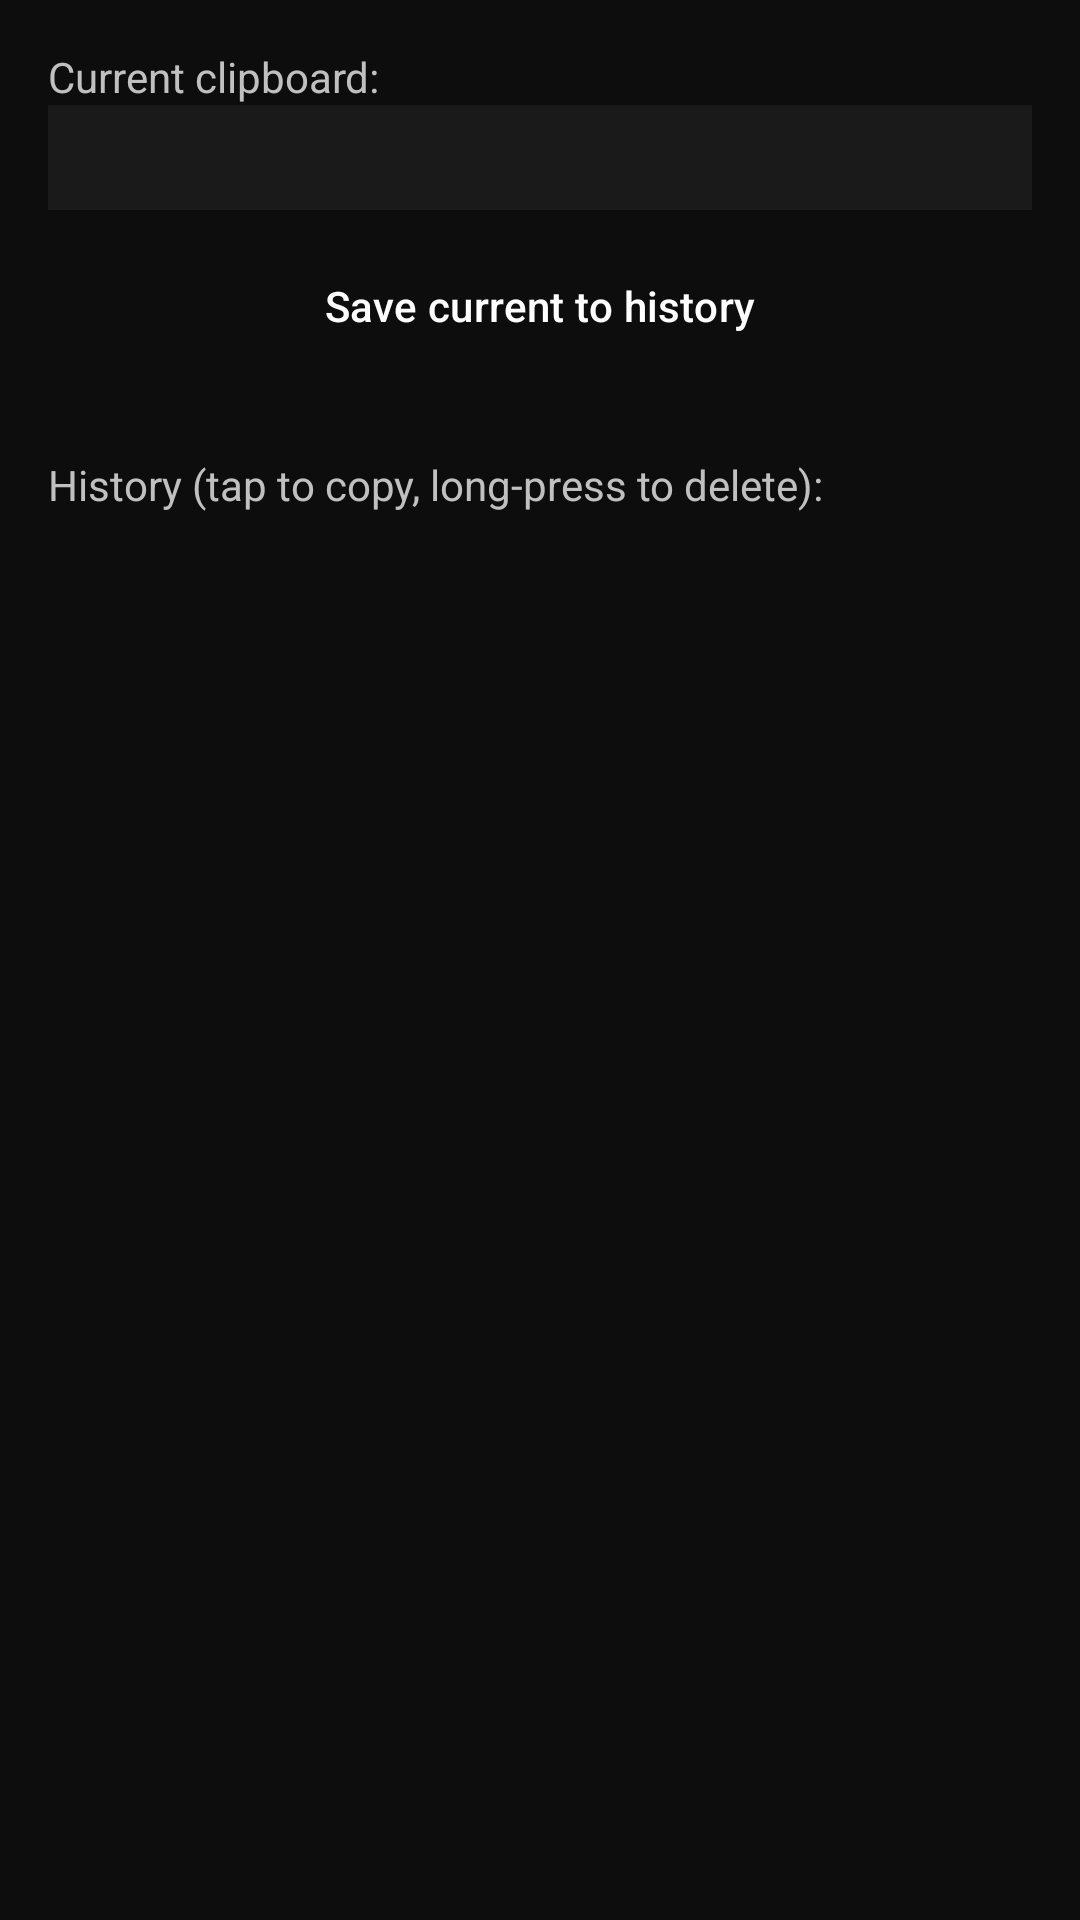

Here is an Android app screen rendered from its layout file. Give the layout XML and the strings, colors and styles it references.
<!-- AndroidManifest.xml: application theme Theme.TommyArena -->
<!-- res/layout/activity_clipboard.xml -->
<?xml version="1.0" encoding="utf-8"?>
<LinearLayout xmlns:android="http://schemas.android.com/apk/res/android"
    android:layout_width="match_parent"
    android:layout_height="match_parent"
    android:orientation="vertical"
    android:background="@color/background_dark"
    android:padding="16dp">

    <TextView
        android:layout_width="wrap_content"
        android:layout_height="wrap_content"
        android:text="Current clipboard:"
        android:textColor="@color/silver" />

    <TextView
        android:id="@+id/currentClipText"
        android:layout_width="match_parent"
        android:layout_height="wrap_content"
        android:textColor="@color/text_light"
        android:padding="8dp"
        android:background="#1A1A1A"
        android:layout_marginBottom="8dp" />

    <Button
        android:id="@+id/btnSaveClip"
        style="@style/ToolButton"
        android:text="Save current to history" />

    <TextView
        android:layout_width="wrap_content"
        android:layout_height="wrap_content"
        android:text="History (tap to copy, long-press to delete):"
        android:textColor="@color/silver"
        android:layout_marginTop="16dp" />

    <ListView
        android:id="@+id/clipHistoryList"
        android:layout_width="match_parent"
        android:layout_height="match_parent"
        android:layout_marginTop="8dp"
        android:divider="#333333"
        android:dividerHeight="1dp" />

</LinearLayout>
<!-- resources referenced by this layout -->
<resources>
  <color name="background_dark">#0D0D0D</color>
  <color name="silver">#C0C0C0</color>
  <color name="text_light">#FFFFFF</color>
  <style name="ToolButton" parent="Widget.Material3.Button">
          <item name="android:layout_width">match_parent</item>
          <item name="android:layout_height">wrap_content</item>
          <item name="android:layout_marginBottom">10dp</item>
          <item name="android:textAllCaps">false</item>
          <item name="backgroundTint">@color/purple_dark</item>
          <item name="android:textColor">@color/text_light</item>
          <item name="cornerRadius">10dp</item>
      </style>
  <style name="Theme.TommyArena" parent="Theme.Material3.Dark.NoActionBar">
          <item name="colorPrimary">@color/purple_primary</item>
          <item name="colorPrimaryVariant">@color/purple_dark</item>
          <item name="colorOnPrimary">@color/text_light</item>
          <item name="android:windowBackground">@color/background_dark</item>
      </style>
  <color name="purple_dark">#2E0854</color>
  <color name="purple_primary">#7B2FF7</color>
</resources>
